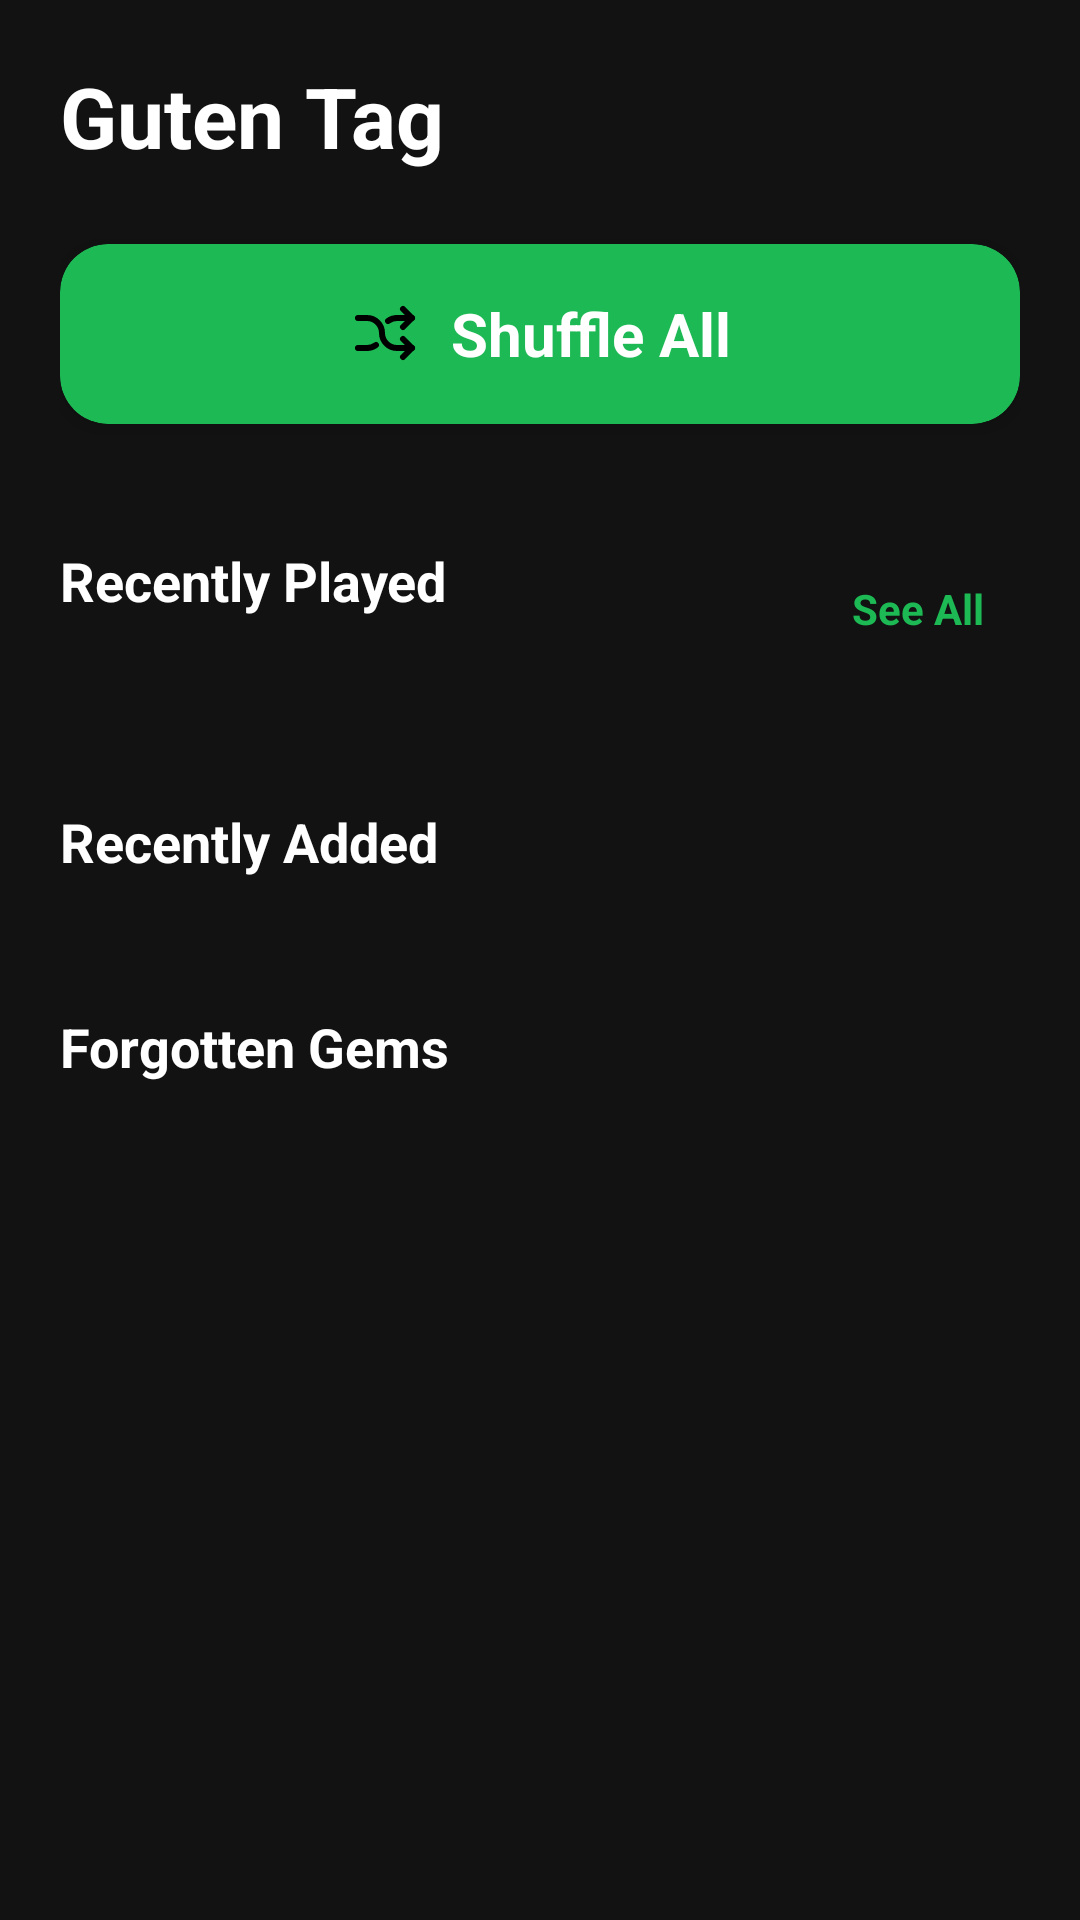

This screen was rendered from an Android layout file. Write that file and the resources it references.
<!-- AndroidManifest.xml: application theme Theme.LMNT -->
<!-- res/layout/fragment_home.xml -->
<?xml version="1.0" encoding="utf-8"?>
<androidx.core.widget.NestedScrollView
    xmlns:android="http://schemas.android.com/apk/res/android"
    xmlns:app="http://schemas.android.com/apk/res-auto"
    android:layout_width="match_parent"
    android:layout_height="match_parent"
    android:background="#121212"
    android:fillViewport="true">

    <LinearLayout
        android:layout_width="match_parent"
        android:layout_height="wrap_content"
        android:orientation="vertical"
        android:padding="20dp">

        <TextView
            android:id="@+id/tvGreeting"
            android:layout_width="wrap_content"
            android:layout_height="wrap_content"
            android:text="Guten Tag"
            android:textColor="#FFFFFF"
            android:textSize="28sp"
            android:textStyle="bold" />

        <com.google.android.material.card.MaterialCardView
            android:id="@+id/btnRandomPlay"
            android:layout_width="match_parent"
            android:layout_height="60dp"
            android:layout_marginTop="24dp"
            app:cardBackgroundColor="#1DB954"
            app:cardCornerRadius="16dp"
            app:cardElevation="4dp"
            android:clickable="true"
            android:focusable="true">

            <FrameLayout
                android:layout_width="match_parent"
                android:layout_height="match_parent"
                android:paddingStart="24dp"
                android:paddingEnd="24dp">

                <TextView
                    android:layout_width="wrap_content"
                    android:layout_height="wrap_content"
                    android:layout_gravity="center"
                    android:text="Shuffle All"
                    android:textColor="#FFFFFF"
                    android:textSize="20sp"
                    android:textStyle="bold"
                    app:drawableStartCompat="@drawable/arrows_shuffle"
                    android:drawablePadding="10dp" />
            </FrameLayout>
        </com.google.android.material.card.MaterialCardView>

        <RelativeLayout
            android:layout_width="match_parent"
            android:layout_height="wrap_content"
            android:layout_marginTop="40dp"
            android:layout_marginBottom="12dp">

            <TextView
                android:layout_width="wrap_content"
                android:layout_height="wrap_content"
                android:text="Recently Played"
                android:textColor="#FFFFFF"
                android:textSize="18sp"
                android:textStyle="bold" />

            <TextView
                android:id="@+id/tvSeeAllHistory"
                android:layout_width="wrap_content"
                android:layout_height="wrap_content"
                android:layout_alignParentEnd="true"
                android:layout_centerVertical="true"
                android:text="See All"
                android:textColor="#1DB954"
                android:textSize="14sp"
                android:textStyle="bold"
                android:padding="12dp" />
        </RelativeLayout>

        <androidx.recyclerview.widget.RecyclerView
            android:id="@+id/rvRecentlyPlayed"
            android:layout_width="match_parent"
            android:layout_height="wrap_content"
            android:orientation="horizontal"
            app:layoutManager="androidx.recyclerview.widget.LinearLayoutManager" />

        <TextView
            android:layout_width="wrap_content"
            android:layout_height="wrap_content"
            android:layout_marginTop="32dp"
            android:layout_marginBottom="12dp"
            android:text="Recently Added"
            android:textColor="#FFFFFF"
            android:textSize="18sp"
            android:textStyle="bold" />

        <androidx.recyclerview.widget.RecyclerView
            android:id="@+id/rvRecentlyAdded"
            android:layout_width="match_parent"
            android:layout_height="wrap_content"
            android:orientation="horizontal"
            app:layoutManager="androidx.recyclerview.widget.LinearLayoutManager" />

        <TextView
            android:layout_width="wrap_content"
            android:layout_height="wrap_content"
            android:layout_marginTop="32dp"
            android:layout_marginBottom="12dp"
            android:text="Forgotten Gems"
            android:textColor="#FFFFFF"
            android:textSize="18sp"
            android:textStyle="bold" />

        <androidx.recyclerview.widget.RecyclerView
            android:id="@+id/rvRediscover"
            android:layout_width="match_parent"
            android:layout_height="wrap_content"
            android:orientation="horizontal"
            android:paddingBottom="10dp"
            android:clipToPadding="false"
            app:layoutManager="androidx.recyclerview.widget.LinearLayoutManager" />

    </LinearLayout>
</androidx.core.widget.NestedScrollView>
<!-- resources referenced by this layout -->
<resources>
  <!-- drawable arrows_shuffle (drawable) -->
  <vector xmlns:android="http://schemas.android.com/apk/res/android" xmlns:aapt="http://schemas.android.com/aapt"
      android:viewportWidth="24"
      android:viewportHeight="24"
      android:width="24dp"
      android:height="24dp">
      <path
          android:pathData="M18 4l3 3l-3 3"
          android:strokeColor="#000000"
          android:strokeWidth="2"
          android:strokeLineCap="round"
          android:strokeLineJoin="round" />
      <path
          android:pathData="M18 20l3 -3l-3 -3"
          android:strokeColor="#000000"
          android:strokeWidth="2"
          android:strokeLineCap="round"
          android:strokeLineJoin="round" />
      <path
          android:pathData="M3 7h3a5 5 0 0 1 5 5a5 5 0 0 0 5 5h5"
          android:strokeColor="#000000"
          android:strokeWidth="2"
          android:strokeLineCap="round"
          android:strokeLineJoin="round" />
      <path
          android:pathData="M21 7h-5a4.978 4.978 0 0 0 -3 1m-4 8a4.984 4.984 0 0 1 -3 1h-3"
          android:strokeColor="#000000"
          android:strokeWidth="2"
          android:strokeLineCap="round"
          android:strokeLineJoin="round" />
  </vector>
  <style name="Theme.LMNT" parent="Theme.MaterialComponents.DayNight.NoActionBar">
          <item name="colorPrimary">#BB86FC</item>
          <item name="colorSecondary">#03DAC6</item>
      </style>
</resources>
